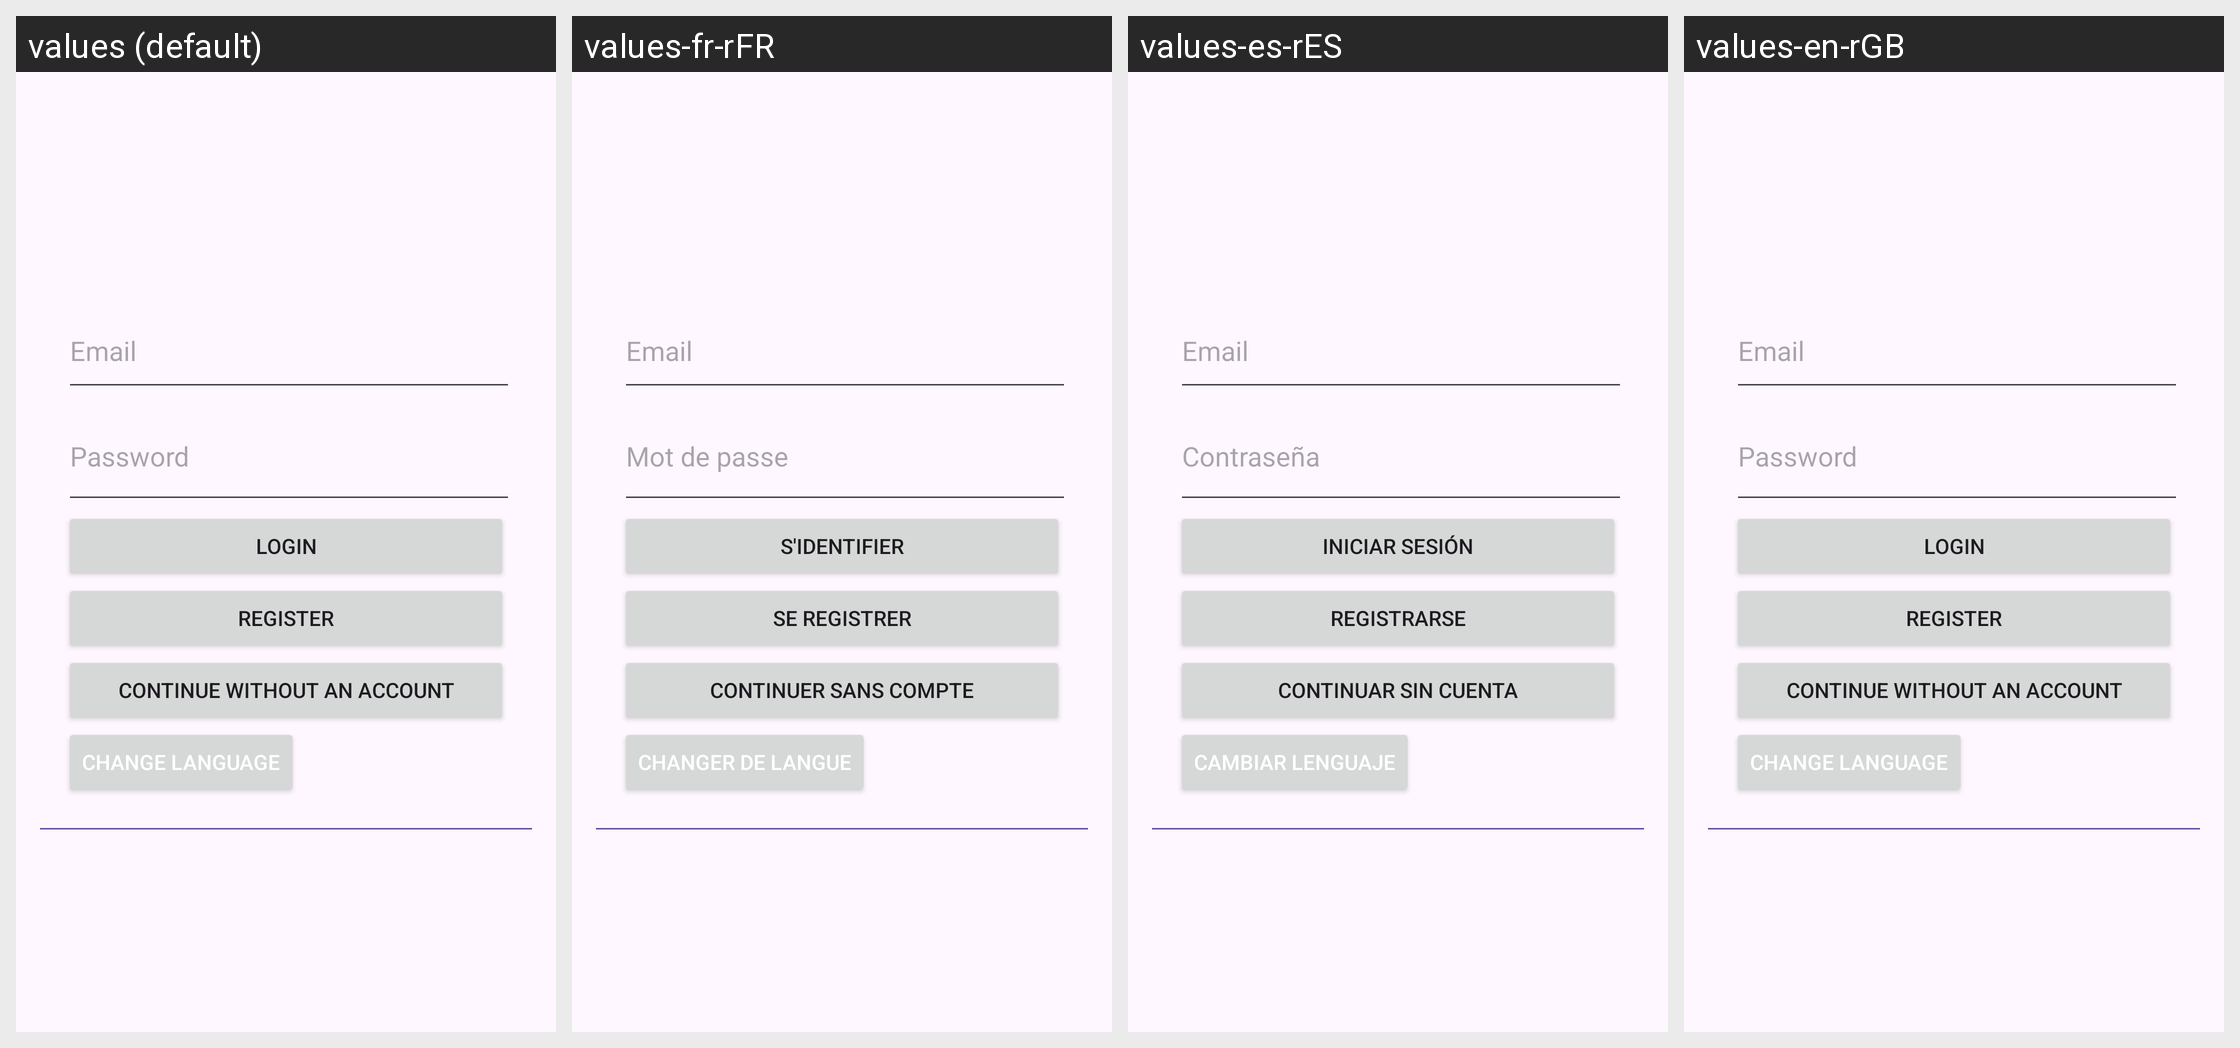

Here is an Android app screen in its default locale and in the app's own translations. Write out the translated-string differences for the strings that appear on this screen.
Android screen res/layout/login_activity.xml rendered under 4 locales, left to right: values (default), values-fr-rFR, values-es-rES, values-en-rGB. Device: Nexus 5 (rendered at 1080×1920; each locale shown at half size, 540×960, under a caption strip naming it); theme Theme.PokeItemdle.
Strings drawn on this screen, with the default value and each locale's value (text and hints the layout hard-codes appear in the picture but are not listed):

hint_email
  values: Email
  values-fr-rFR: Email  [not translated; the default value is used]
  values-es-rES: Email  [not translated; the default value is used]
  values-en-rGB: Email  [not translated; the default value is used]

hint_password
  values: Password
  values-fr-rFR: Mot de passe
  values-es-rES: Contraseña
  values-en-rGB: Password

login_button
  values: Login
  values-fr-rFR: S'identifier
  values-es-rES: Iniciar sesión
  values-en-rGB: Login

register_button
  values: Register
  values-fr-rFR: Se Registrer
  values-es-rES: Registrarse
  values-en-rGB: Register

guest_button
  values: Continue without an account
  values-fr-rFR: Continuer sans compte
  values-es-rES: Continuar sin cuenta
  values-en-rGB: Continue without an account

change_language
  values: Change language
  values-fr-rFR: Changer de langue
  values-es-rES: Cambiar lenguaje
  values-en-rGB: Change language
